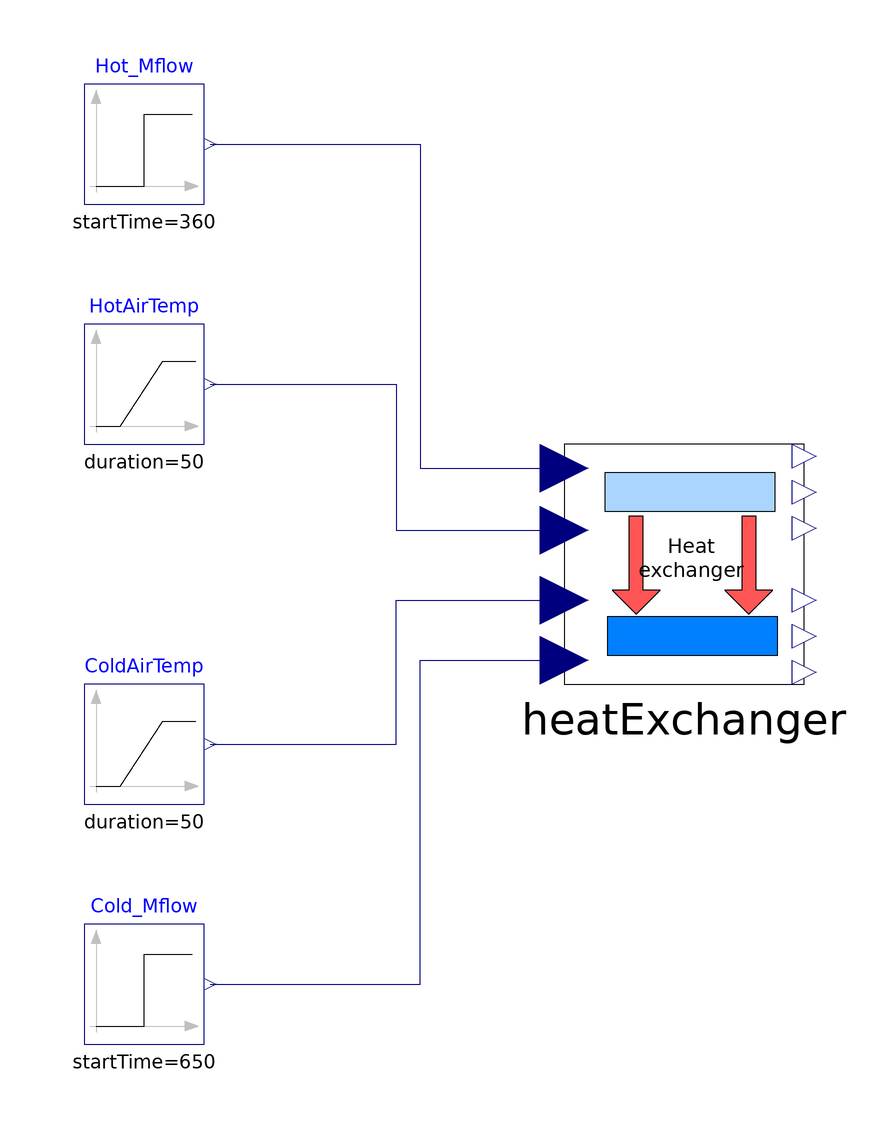

This picture is the connection diagram that the Modelica source below describes through its graphical annotations.

model test



  Modelica.Blocks.Sources.Step Hot_Mflow(
    height=0.2,
    offset=0.5,
    startTime=360)
    annotation (Placement(transformation(extent={{-100,60},{-80,80}})));
  Modelica.Blocks.Sources.Ramp HotAirTemp(
    height=20,
    duration=50,
    startTime=30,
    offset=273.15 + 20)
    annotation (Placement(transformation(extent={{-100,20},{-80,40}})));
  Modelica.Blocks.Sources.Step Cold_Mflow(
    offset=0.3,
    height=0.5,
    startTime=650)
    annotation (Placement(transformation(extent={{-100,-80},{-80,-60}})));
  Modelica.Blocks.Sources.Ramp ColdAirTemp(
    duration=50,
    startTime=30,
    height=-10,
    offset=273.15 + 20)
    annotation (Placement(transformation(extent={{-100,-40},{-80,-20}})));
  StateEstimationIdentificationFMU.HeatExchanger heatExchanger
    annotation (Placement(transformation(extent={{-20,-20},{20,20}})));
equation
  for i in 1:10 loop
  end for;
  for i in 1:10 loop
  end for;
  connect(Hot_Mflow.y, heatExchanger.mFlow_hot) annotation (Line(
      points={{-79,70},{-44,70},{-44,16},{-20,16}},
      color={0,0,127},
      smooth=Smooth.None));
  connect(HotAirTemp.y, heatExchanger.T_hot) annotation (Line(
      points={{-79,30},{-48,30},{-48,5.6},{-20,5.6}},
      color={0,0,127},
      smooth=Smooth.None));
  connect(ColdAirTemp.y, heatExchanger.T_cold) annotation (Line(
      points={{-79,-30},{-48,-30},{-48,-6},{-20,-6}},
      color={0,0,127},
      smooth=Smooth.None));
  connect(Cold_Mflow.y, heatExchanger.mFlow_cold) annotation (Line(
      points={{-79,-70},{-44,-70},{-44,-16},{-20,-16}},
      color={0,0,127},
      smooth=Smooth.None));
  annotation (                               Diagram(coordinateSystem(
          preserveAspectRatio=false, extent={{-100,-100},{100,100}}), graphics));
end test;